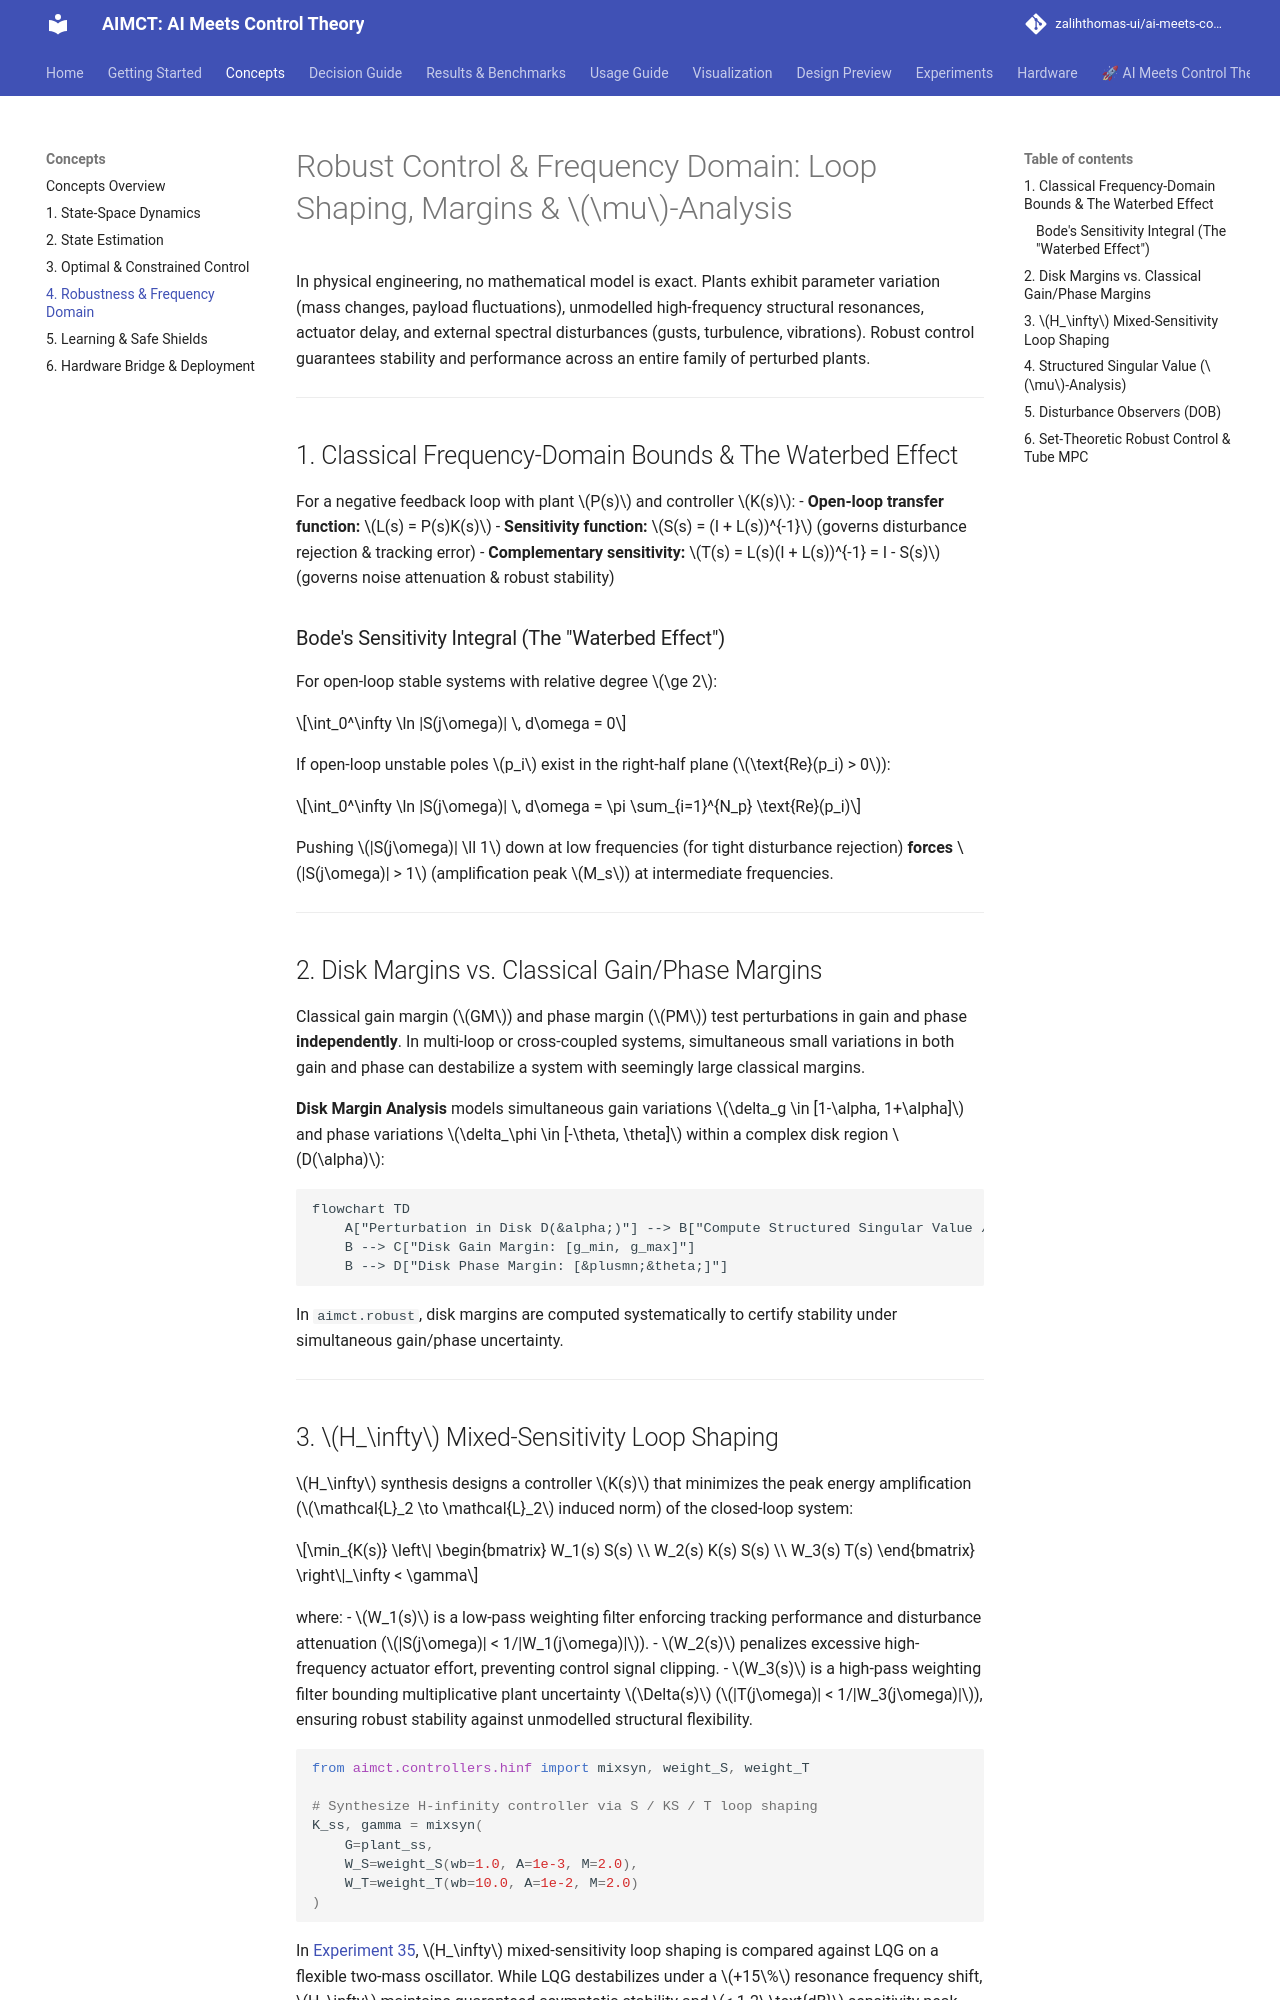

repository: zalihthomas-ui/ai-meets-control-theory · page: concepts/robustness/index.html · generator: mkdocs

# Robust Control & Frequency Domain: Loop Shaping, Margins & $\mu$-Analysis

In physical engineering, no mathematical model is exact. Plants exhibit parameter variation (mass changes, payload fluctuations), unmodelled high-frequency structural resonances, actuator delay, and external spectral disturbances (gusts, turbulence, vibrations). Robust control guarantees stability and performance across an entire family of perturbed plants.

---

## 1. Classical Frequency-Domain Bounds & The Waterbed Effect

For a negative feedback loop with plant $P(s)$ and controller $K(s)$:
- **Open-loop transfer function:** $L(s) = P(s)K(s)$
- **Sensitivity function:** $S(s) = (I + L(s))^{-1}$ (governs disturbance rejection & tracking error)
- **Complementary sensitivity:** $T(s) = L(s)(I + L(s))^{-1} = I - S(s)$ (governs noise attenuation & robust stability)

### Bode's Sensitivity Integral (The "Waterbed Effect")
For open-loop stable systems with relative degree $\ge 2$:

$$\int_0^\infty \ln |S(j\omega)| \, d\omega = 0$$

If open-loop unstable poles $p_i$ exist in the right-half plane ($\text{Re}(p_i) > 0$):

$$\int_0^\infty \ln |S(j\omega)| \, d\omega = \pi \sum_{i=1}^{N_p} \text{Re}(p_i)$$

Pushing $|S(j\omega)| \ll 1$ down at low frequencies (for tight disturbance rejection) **forces** $|S(j\omega)| > 1$ (amplification peak $M_s$) at intermediate frequencies.

---

## 2. Disk Margins vs. Classical Gain/Phase Margins

Classical gain margin ($GM$) and phase margin ($PM$) test perturbations in gain and phase **independently**. In multi-loop or cross-coupled systems, simultaneous small variations in both gain and phase can destabilize a system with seemingly large classical margins.

**Disk Margin Analysis** models simultaneous gain variations $\delta_g \in [1-\alpha, 1+\alpha]$ and phase variations $\delta_\phi \in [-\theta, \theta]$ within a complex disk region $D(\alpha)$:

```mermaid
flowchart TD
    A["Perturbation in Disk D(&alpha;)"] --> B["Compute Structured Singular Value / Distance to -1"]
    B --> C["Disk Gain Margin: [g_min, g_max]"]
    B --> D["Disk Phase Margin: [&plusmn;&theta;]"]
```

In `aimct.robust`, disk margins are computed systematically to certify stability under simultaneous gain/phase uncertainty.

---
